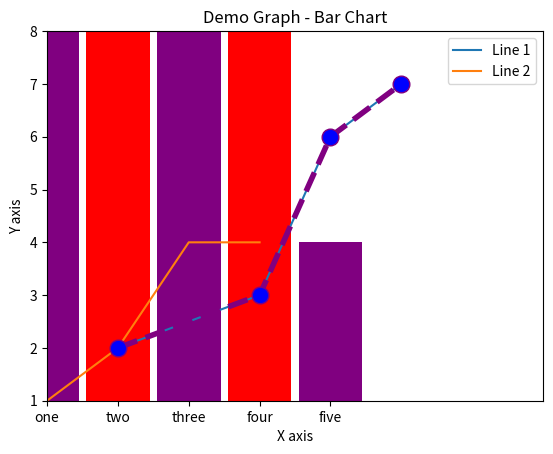

Reproduce this figure in Python.
# Graph Plotter

import matplotlib.pyplot as plt

x1 = [2, 4, 5, 6]
y1 = [2, 3, 6, 7]

plt.plot(x1, y1, label = "Line 1")

x2 = [1, 2, 3, 4]
y2 = [1, 2, 4, 4]

plt.plot(x2, y2, label = "Line 2")



plt.xlabel("X axis")

plt.ylabel("Y axis")

plt.title("Demo Graph - Two Lines")

plt.legend()

plt.show()


# Graph Customization

x = [2, 4, 5, 6]
y = [2, 3, 6, 7]

plt.plot(x, y, color = "purple", linestyle = "dashed", linewidth = 4, marker = "o", markerfacecolor = "blue", markersize = 12)

plt.xlim(1, 8)
plt.ylim(1, 8)


plt.xlabel("X axis")

plt.ylabel("Y axis")

plt.title("Demo Graph - Customization")

plt.show()



#Bar Chart

left = [1, 2, 3, 4, 5]
height = [10, 11, 23, 36, 4]

tick_label = ["one", "two", "three", "four", "five"]

plt.bar(left, height, tick_label = tick_label, width = 0.9, color = ["purple", "red"])


plt.xlabel("X axis")

plt.ylabel("Y axis")

plt.title("Demo Graph - Bar Chart")

plt.show()
















